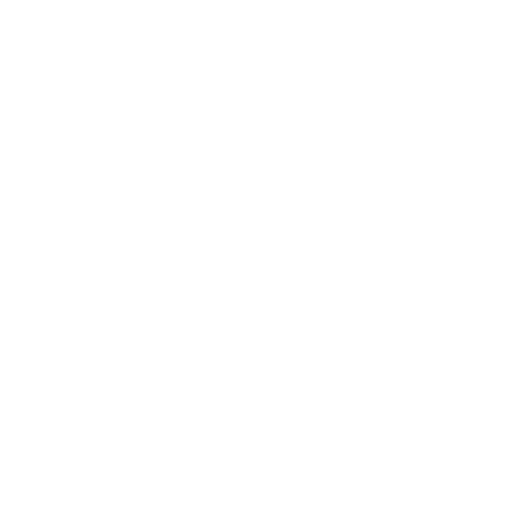
t = 0.00 s
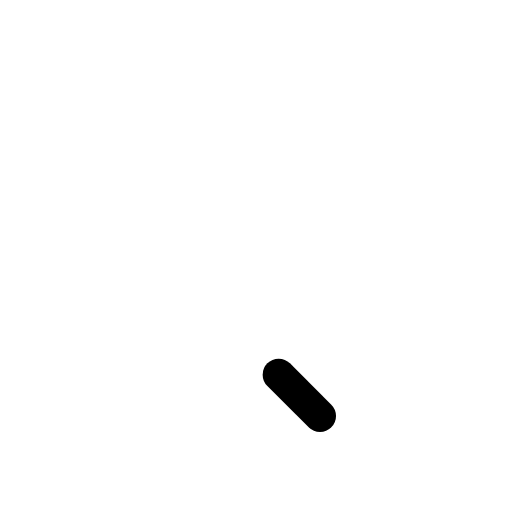
t = 0.38 s
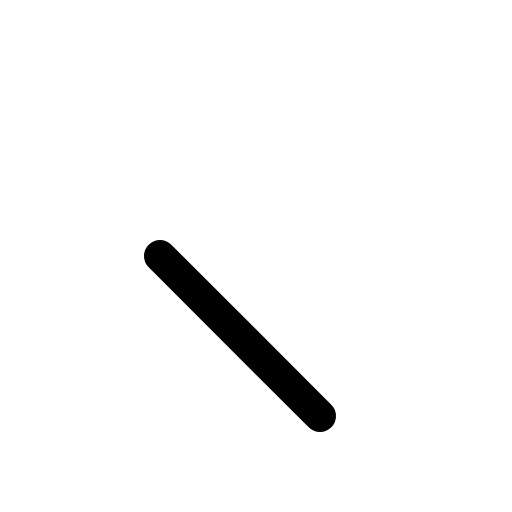
t = 0.75 s
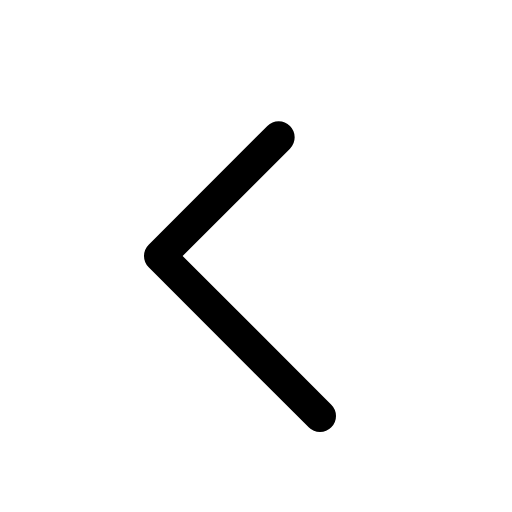
t = 1.13 s

The animated SVG that drew these frames (rendered in a browser with its animation timeline set to each time). Animation: 1 CSS @keyframes rule; one cycle of 1.50 s, repeats indefinitely.

<svg xmlns="http://www.w3.org/2000/svg" viewBox="0 0 256 256">
  <style>
    .draw-line {
      stroke-dasharray: 1;
      stroke-dashoffset: 0;
    }
    svg:hover .draw-line {
      animation: phosphor-draw-in 1.5s ease-in-out infinite;
    }
    @keyframes phosphor-draw-in {
      0%   { stroke-dashoffset: 1; }
      100% { stroke-dashoffset: 0; }
    }
  </style><rect width="256" height="256" fill="none"/><polyline points="160 208 80 128 160 48" fill="none" stroke="currentColor" stroke-linecap="round" stroke-linejoin="round" stroke-width="16" class="draw-line" pathLength="1" style="animation-delay: 0s"/></svg>
